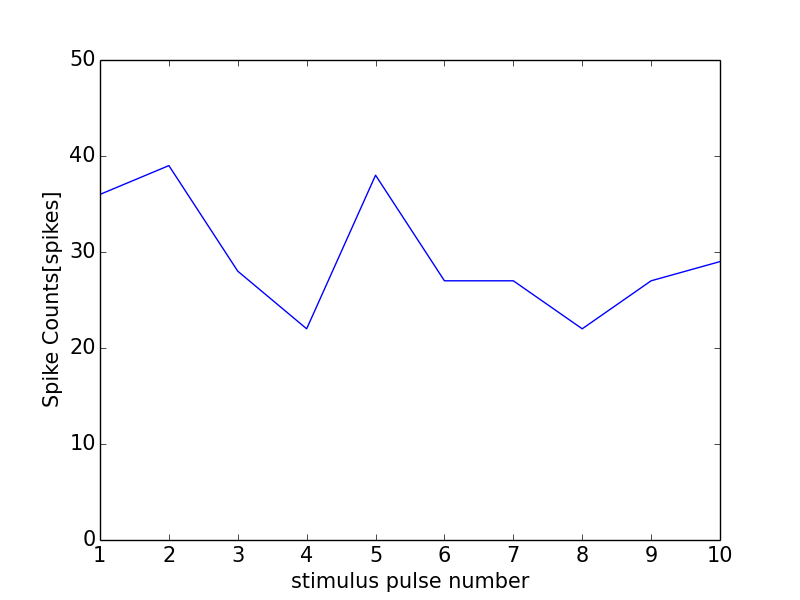

Source data for this figure (header and first rows):
0, 0.0
0, 0
1, 36
2, 39
3, 28
4, 22
5, 38
6, 27
7, 27
8, 22
9, 27
10, 29
11, 1
